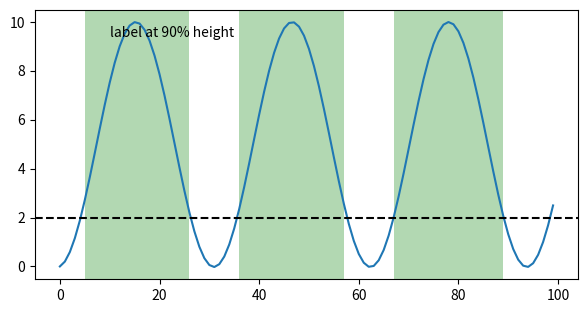

This figure's Python source:
# Shade time ranges spanning the full height with a blended transform (x data, y axes).
import numpy as np
import matplotlib.pyplot as plt
import matplotlib.transforms as mtransforms

x = np.arange(100)
y = np.cumsum(np.sin(x / 5))
fig, ax = plt.subplots(figsize=(7, 3.5))
ax.plot(x, y)
trans = mtransforms.blended_transform_factory(ax.transData, ax.transAxes)
ax.fill_between(x, 0, 1, where=y > 2, facecolor="green", alpha=0.3, transform=trans)
ax.text(10, 0.9, "label at 90% height", transform=trans)
ax.axhline(2, ls="--", color="k")
print(trans.transform((10, 0.9)).round(3))
fig.savefig("blended.png")
